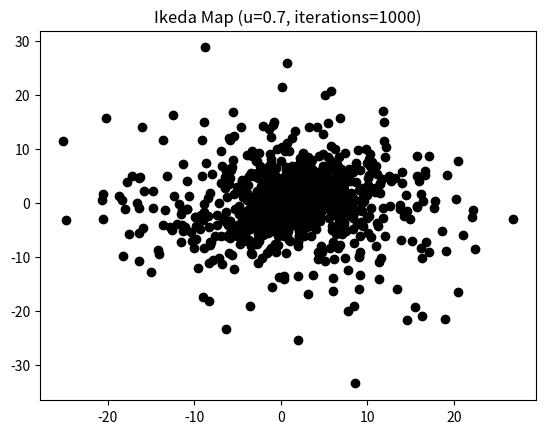

Reproduce this figure in Python.
import math

import matplotlib.pyplot as plt
import numpy as np

def main(u: float, points=200, iterations=1000, nlim=20, limit=False, title=True):
    """
    Args:
        u:float
            ikeda parameter
        points:int
            number of starting points
        iterations:int
            number of iterations
        nlim:int
            plot these many last points for 'limit' option. Will plot all points if set to zero
        limit:bool
            plot the last few iterations of random starting points if True. Else Plot trajectories.
        title:[str, NoneType]
            display the name of the plot if the value is affirmative
    """
    
    x = 10 * np.random.randn(points, 1)
    y = 10 * np.random.randn(points, 1)
    
    for n in range(points):
        X = compute_ikeda_trajectory(u, x[n][0], y[n][0], iterations)
        
        if limit:
            plot_limit(X, nlim)
            tx, ty = 2.5, -1.8
            
        else:
            plot_ikeda_trajectory(X)
            tx, ty = -30, -26
    
    plt.title(f"Ikeda Map ({u=:.2g}, {iterations=})") if title else None
    return plt

def compute_ikeda_trajectory(u: float, x: float, y: float, N: int):
    """Calculate a full trajectory

    Args:
        u - is the ikeda parameter
        x, y - coordinates of the starting point
        N - the number of iterations

    Returns:
        An array.
    """
    X = np.zeros((N, 2))
    
    for n in range(N):
        X[n] = np.array((x, y))
        
        t = 0.4 - 6 / (1 + x ** 2 + y ** 2)
        x1 = 1 + u * (x * math.cos(t) - y * math.sin(t))
        y1 = u * (x * math.sin(t) + y * math.cos(t))
        
        x = x1
        y = y1   
        
    return X

def plot_limit(X, n: int) -> None:
    """
    Plot the last n points of the curve - to see end point or limit cycle

    Args:
        X: np.array
            trajectory of an associated starting-point
        n: int
            number of "last" points to plot
    """
    plt.plot(X[-n:, 0], X[-n:, 1], 'ko')

def plot_ikeda_trajectory(X) -> None:
    """
    Plot the whole trajectory

    Args:
        X: np.array
            trajectory of an associated starting-point
    """
    plt.plot(X[:,0], X[:, 1], "k")

if __name__ == "__main__":
    main(0.7, limit=True, nlim=0).show()